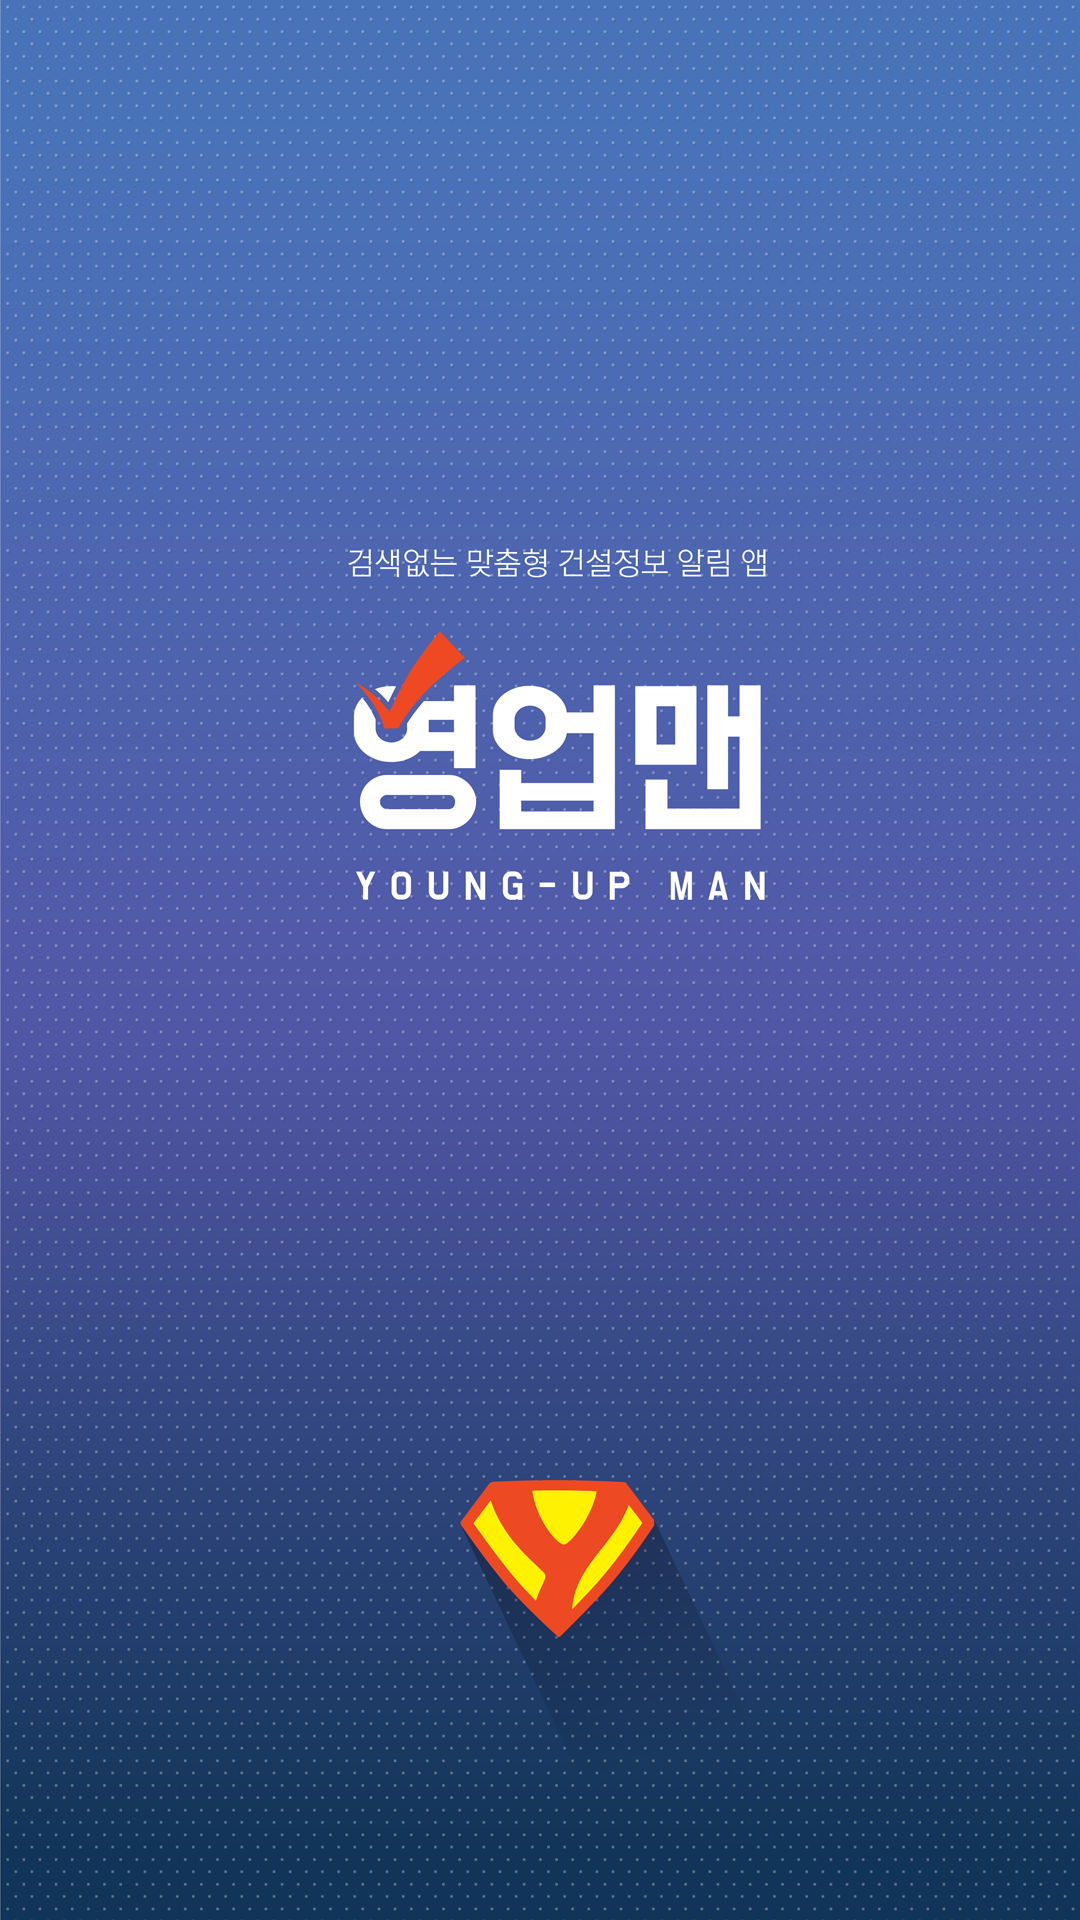

The Android layout XML behind this screen, and the referenced resources:
<!-- AndroidManifest.xml: activity theme Theme.Transparent -->
<!-- res/layout/activity_intro.xml -->
<?xml version="1.0" encoding="utf-8"?>
<FrameLayout xmlns:android="http://schemas.android.com/apk/res/android"
    android:layout_width="match_parent"
    android:layout_height="match_parent"
    android:background="@color/colorPrimary">
    <ImageView
        android:layout_width="match_parent"
        android:layout_height="match_parent"
        android:id="@+id/imageView"
        android:layout_gravity="center"
        android:src="@drawable/splash"
        android:scaleType="centerCrop"
        />
</FrameLayout>
<!-- resources referenced by this layout -->
<resources>
  <color name="colorPrimary">#333333</color>
  <!-- drawable splash: png bitmap (drawable, 877817 bytes) -->
  <style name="Theme.Transparent" parent="AppTheme">
          <item name="colorAccent">@color/colorPrimary</item>
          <item name="colorControlNormal">@color/colorPrimary</item>
          <item name="colorControlActivated">@color/colorPrimary</item>
          <item name="colorControlHighlight">@color/colorPrimary</item>
          <item name="colorPrimaryDark">@color/colorPrimaryDark2</item>
          <item name="android:windowIsTranslucent">true</item>
          <item name="android:windowBackground">@android:color/transparent</item>
          <item name="android:windowContentOverlay">@null</item>
          <item name="android:windowNoTitle">true</item>
          <item name="android:backgroundDimEnabled">false</item>
          <item name="android:windowActionBar">false</item>
      </style>
  <style name="AppTheme" parent="AppBaseTheme">
          <item name="colorPrimary">@color/colorPrimary</item>
          <item name="colorPrimaryDark">@color/colorPrimaryDark</item>
          <item name="colorAccent">@color/colorAccent</item>
          <item name="android:windowBackground">@color/windowBackground</item>
          <item name="android:textColorHint">@color/white</item>
          <item name="colorControlNormal">@android:color/white</item>
          <item name="colorControlActivated">@color/white</item>
          <item name="colorControlHighlight">@color/white</item>
          <item name="android:textColorPrimary">@android:color/white</item>
          <item name="drawerArrowStyle">@style/DrawerArrowStyle</item>
          <item name="android:windowTranslucentStatus" tools:targetApi="21">true</item>
  
          <item name="android:windowContentOverlay">@null</item>
          <item name="windowActionBar">false</item>
          <item name="windowNoTitle">true</item>
          
          <item name="actionBarTheme">@style/AppTheme.ActionBarTheme</item>
          <item name="android:navigationBarColor" tools:targetApi="21">@color/navigationBarColor</item>
          <item name="android:windowDrawsSystemBarBackgrounds" tools:targetApi="21">true</item>
  
      </style>
  <color name="colorPrimaryDark2">#111111</color>
  <style name="AppBaseTheme" parent="@style/Theme.AppCompat.Light">
      </style>
  <color name="colorPrimaryDark">#31363A</color>
  <color name="colorAccent">#000000</color>
  <color name="windowBackground">#FFFFFF</color>
  <color name="white">#FFFFFF</color>
  <style name="DrawerArrowStyle" parent="Widget.AppCompat.DrawerArrowToggle">
          <item name="spinBars">true</item>
          <item name="color">@color/drawerArrowColor</item>
      </style>
  <style name="AppTheme.ActionBarTheme" parent="@style/ThemeOverlay.AppCompat.ActionBar">
          
          <item name="colorControlNormal">@android:color/white</item>
      </style>
</resources>
